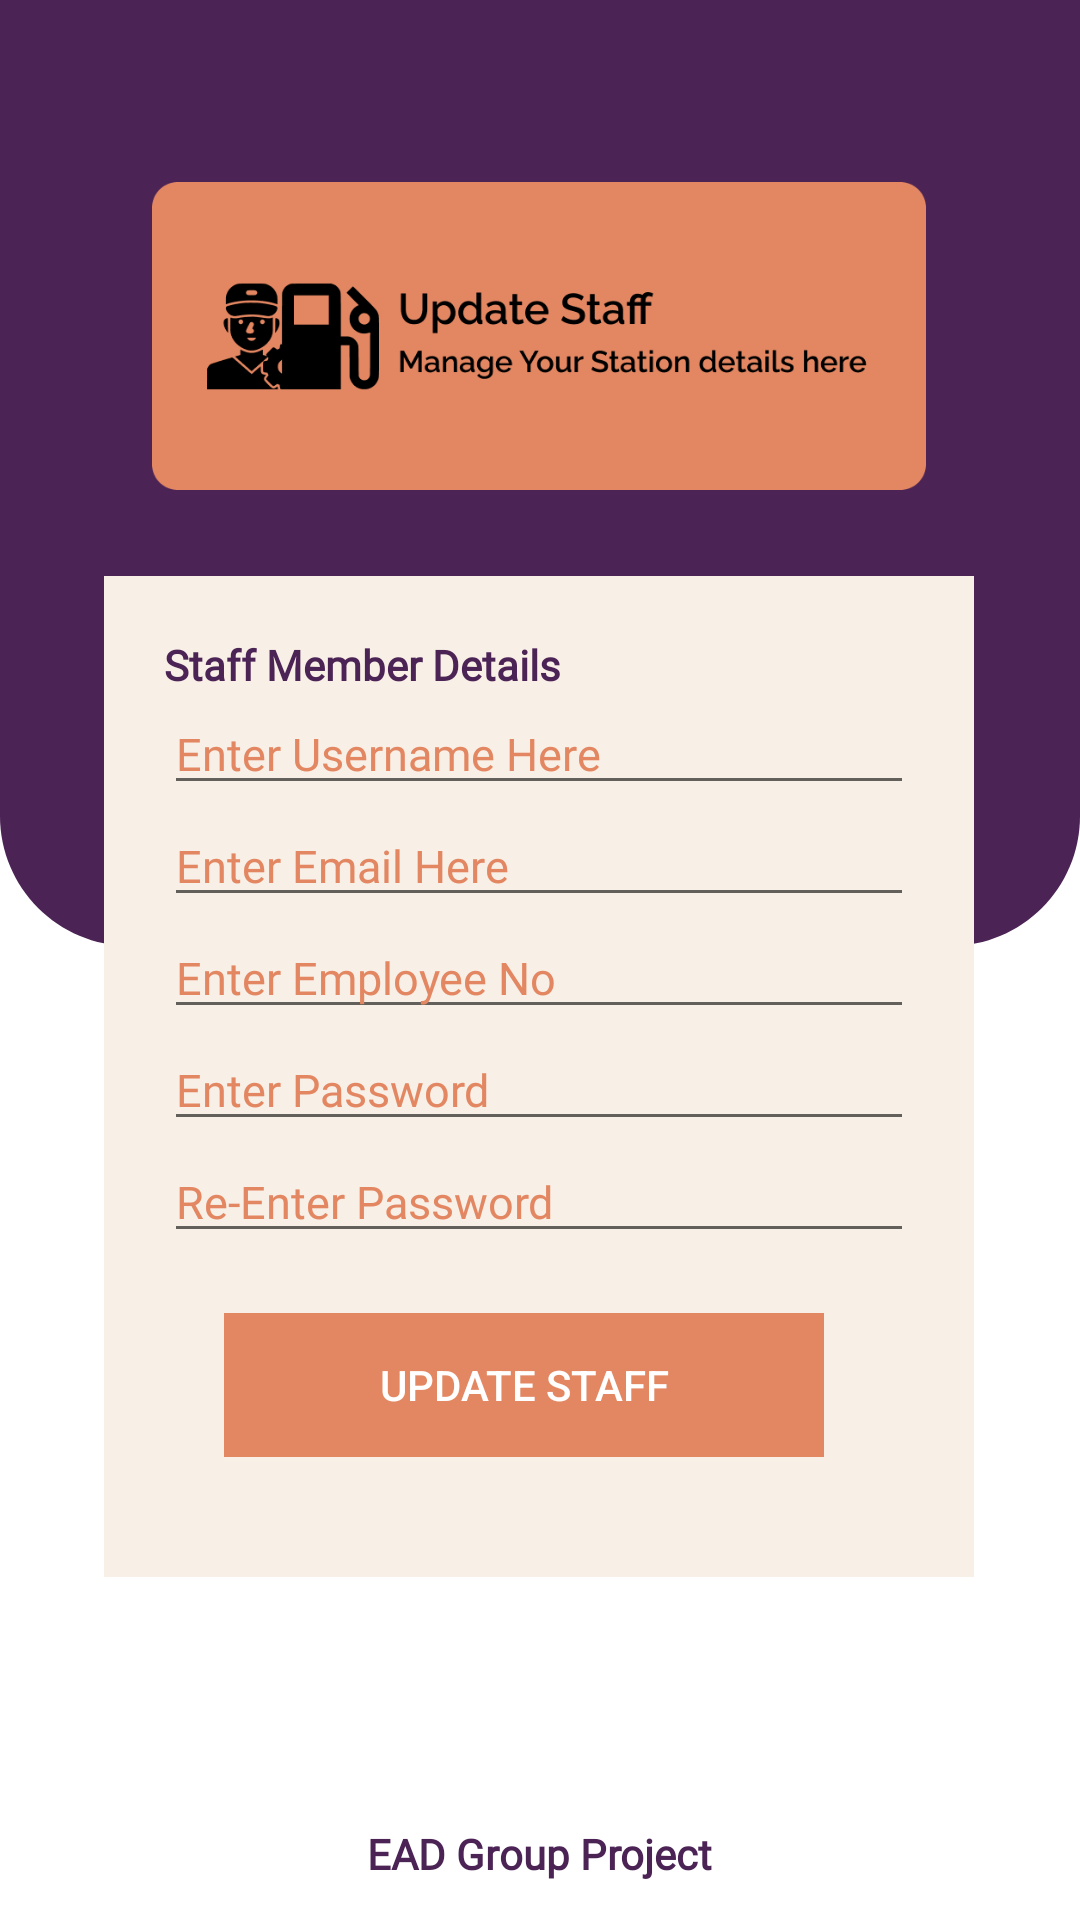

The Android layout XML behind this screen, and the referenced resources:
<!-- AndroidManifest.xml: application theme Theme.MyApplication -->
<!-- res/layout/activity_update_staff_ui.xml -->
<?xml version="1.0" encoding="utf-8"?>
<androidx.constraintlayout.widget.ConstraintLayout xmlns:android="http://schemas.android.com/apk/res/android"
    xmlns:app="http://schemas.android.com/apk/res-auto"
    xmlns:tools="http://schemas.android.com/tools"
    android:layout_width="match_parent"
    android:layout_height="match_parent"
    android:background="@drawable/background_auth"
    tools:context=".UpdateStaffUI">

    <ImageView
        android:id="@+id/imageView2"
        android:layout_width="258dp"
        android:layout_height="160dp"
        android:layout_marginTop="32dp"
        app:layout_constraintEnd_toEndOf="parent"
        app:layout_constraintHorizontal_bias="0.496"
        app:layout_constraintStart_toStartOf="parent"
        app:layout_constraintTop_toTopOf="parent"
        android:src="@drawable/update_staff_box" />


    <LinearLayout
        android:id="@+id/linearLayout"
        android:layout_width="wrap_content"
        android:layout_height="wrap_content"
        android:background="@color/light_cream"
        android:gravity="center"
        android:orientation="vertical"
        android:paddingHorizontal="20dp"
        android:paddingVertical="20dp"
        android:textAlignment="center"
        app:layout_constraintEnd_toEndOf="parent"
        app:layout_constraintHorizontal_bias="0.495"
        app:layout_constraintStart_toStartOf="parent"
        app:layout_constraintTop_toBottomOf="@+id/imageView2">

        <LinearLayout
            android:layout_width="wrap_content"
            android:layout_height="wrap_content"
            android:gravity="left"
            android:orientation="vertical">

            <TextView
                android:id="@+id/staff_details_text"
                android:layout_width="wrap_content"
                android:layout_height="wrap_content"
                android:fontFamily="@font/raleway_regular"
                android:text="Staff Member Details"
                android:textAlignment="textStart"
                android:textColor="@color/purple"
                android:textFontWeight="900"
                app:layout_constraintBottom_toBottomOf="parent"
                app:layout_constraintEnd_toEndOf="parent"
                app:layout_constraintStart_toStartOf="parent"
                app:layout_constraintTop_toBottomOf="@+id/linearLayout"
                app:layout_constraintVertical_bias="0.868" />


            <EditText
                android:id="@+id/username"
                android:layout_width="250dp"
                android:layout_height="wrap_content"
                android:ems="10"
                android:hint="Enter Username Here"
                android:inputType="textPersonName"
                android:text=""
                android:textSize="15dp"
                android:fontFamily="@font/raleway_regular"
                android:textColor="@color/purple"
                android:textColorHint="@color/cream"
                tools:layout_editor_absoluteX="83dp"
                tools:layout_editor_absoluteY="402dp" />

            <EditText
                android:id="@+id/email"
                android:layout_width="250dp"
                android:layout_height="wrap_content"
                android:ems="10"
                android:hint="Enter Email Here"
                android:inputType="textPersonName"
                android:text=""
                android:textSize="15dp"
                android:fontFamily="@font/raleway_regular"
                android:textColor="@color/purple"
                android:textColorHint="@color/cream"
                tools:layout_editor_absoluteX="83dp"
                tools:layout_editor_absoluteY="402dp" />

            <EditText
                android:id="@+id/employee_no"
                android:layout_width="match_parent"
                android:layout_height="wrap_content"
                android:ems="10"
                android:hint="Enter Employee No"
                android:inputType="textPersonName"
                android:text=""
                android:textSize="15dp"
                android:fontFamily="@font/raleway_regular"
                android:textColor="@color/purple"
                android:textColorHint="@color/cream"
                tools:layout_editor_absoluteX="83dp"
                tools:layout_editor_absoluteY="402dp" />

            <EditText
                android:id="@+id/password"
                android:layout_width="match_parent"
                android:layout_height="wrap_content"
                android:ems="10"
                android:hint="Enter Password"
                android:inputType="textPersonName"
                android:text=""
                android:textSize="15dp"
                android:fontFamily="@font/raleway_regular"
                android:textColor="@color/purple"
                android:textColorHint="@color/cream"
                tools:layout_editor_absoluteX="83dp"
                tools:layout_editor_absoluteY="402dp" />

            <EditText
                android:id="@+id/confirmation_password"
                android:layout_width="match_parent"
                android:layout_height="wrap_content"
                android:ems="10"
                android:hint="Re-Enter Password"
                android:inputType="textPersonName"
                android:text=""
                android:textSize="15dp"
                android:fontFamily="@font/raleway_regular"
                android:textColor="@color/purple"
                android:textColorHint="@color/cream"
                tools:layout_editor_absoluteX="83dp"
                tools:layout_editor_absoluteY="402dp" />

            <LinearLayout
                android:id="@+id/update_Staff_layout"
                android:layout_width="wrap_content"
                android:layout_height="wrap_content"
                android:gravity="center"
                android:orientation="vertical"
                android:paddingHorizontal="20dp"
                android:paddingVertical="20dp"
                android:textAlignment="center"
                app:layout_constraintEnd_toEndOf="parent"
                app:layout_constraintHorizontal_bias="0.495"
                app:layout_constraintStart_toStartOf="parent"
                app:layout_constraintTop_toBottomOf="@+id/linearLayout">

                <Button
                    android:id="@+id/update_staff_btn"
                    android:layout_width="200dp"
                    android:layout_height="wrap_content"
                    android:background="@color/cream"
                    android:text="Update Staff"
                    android:textColor="@color/white" />

            </LinearLayout>


        </LinearLayout>

    </LinearLayout>


    <TextView
        android:id="@+id/project_id"
        android:layout_width="wrap_content"
        android:layout_height="wrap_content"
        android:fontFamily="@font/raleway_regular"
        android:text="EAD Group Project"
        android:textColor="@color/purple"
        android:textFontWeight="900"
        app:layout_constraintBottom_toBottomOf="parent"
        app:layout_constraintEnd_toEndOf="parent"
        app:layout_constraintStart_toStartOf="parent"
        app:layout_constraintTop_toBottomOf="@+id/linearLayout"
        app:layout_constraintVertical_bias="0.868" />


</androidx.constraintlayout.widget.ConstraintLayout>
<!-- resources referenced by this layout -->
<resources>
  <color name="cream">#E38762</color>
  <color name="light_cream">#F8EFE6</color>
  <color name="purple">#4B2355</color>
  <color name="white">#FFFFFFFF</color>
  <!-- drawable background_auth (drawable) -->
  <vector xmlns:android="http://schemas.android.com/apk/res/android"
      android:width="1080dp"
      android:height="1920dp"
      android:viewportWidth="1080"
      android:viewportHeight="1920">
    <path
        android:pathData="M0,0h1080v1920h-1080z"
        android:fillColor="#ffffff"/>
    <path
        android:pathData="M0,0H1080V816C1080,887.8 1021.8,946 950,946H130C58.2,946 0,887.8 0,816V0Z"
        android:fillColor="#4B2355"/>
  </vector>
  <!-- drawable update_staff_box: png bitmap (drawable, 19086 bytes) -->
  <style name="Theme.MyApplication" parent="Theme.MaterialComponents.DayNight.NoActionBar">
          
          <item name="colorPrimary">@color/purple</item>
          <item name="colorPrimaryVariant">@color/purple_700</item>
          <item name="colorOnPrimary">@color/white</item>
          
          <item name="colorSecondary">@color/teal_200</item>
          <item name="colorSecondaryVariant">@color/teal_700</item>
          <item name="colorOnSecondary">@color/black</item>
          
          <item name="android:statusBarColor">?attr/colorPrimaryVariant</item>
          
      </style>
  <color name="purple_700">#FF3700B3</color>
  <color name="teal_200">#FF03DAC5</color>
  <color name="teal_700">#FF018786</color>
  <color name="black">#FF000000</color>
</resources>
